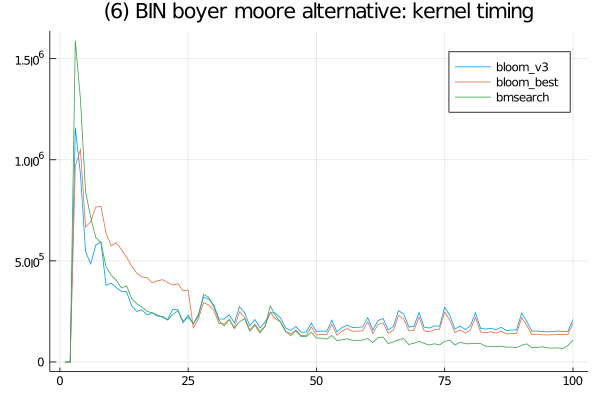

The table this chart was drawn from, first rows:
bloom_v3, SFinit, 0, 0, 0, 101, 99, 100, 0, 101, 99, 0, 0, 0, 99, 0, 101, 101, 99, 101, 0, 0, 101, 0
bloom_v3, SFkernel, 0, 0, 1158800, 929599, 545101, 485100, 578100, 593700, 378601, 389700, 366700, 349200, 347301, 276900, 249600, 257800, 232100, 243499, 226800, 225501, 210000, 260601
bloom_v3, SFloops, 0, 0, 0, 0, 0, 0, 0, 0, 0, 0, 0, 0, 0, 0, 0, 0, 0, 0, 0, 0, 0, 0
bloom_v3, SFtests, 0, 0, 0, 0, 0, 0, 0, 0, 0, 0, 0, 0, 0, 0, 0, 0, 0, 0, 0, 0, 0, 0
bloom_v3, SFskips, 0, 0, 0, 0, 0, 0, 0, 0, 0, 0, 0, 0, 0, 0, 0, 0, 0, 0, 0, 0, 0, 0
bloom_v3, SFbits, 0, 0, 0, 0, 0, 0, 0, 0, 0, 0, 0, 0, 0, 0, 0, 0, 0, 0, 0, 0, 0, 0
bmsearch, SFinit, 0, 0, 500, 899, 500, 400, 700, 501, 500, 500, 600, 499, 500, 300, 400, 499, 500, 500, 500, 500, 600, 400
bmsearch, SFkernel, 0, 0, 1589700, 1300401, 841400, 716100, 614800, 590799, 469400, 429000, 403500, 366101, 376799, 313699, 287201, 271301, 250099, 243300, 232199, 221199, 207100, 235100
bmsearch, SFloops, 0, 0, 0, 0, 0, 0, 0, 0, 0, 0, 0, 0, 0, 0, 0, 0, 0, 0, 0, 0, 0, 0
bmsearch, SFtests, 0, 0, 0, 0, 0, 0, 0, 0, 0, 0, 0, 0, 0, 0, 0, 0, 0, 0, 0, 0, 0, 0
bmsearch, SFskips, 0, 0, 0, 0, 0, 0, 0, 0, 0, 0, 0, 0, 0, 0, 0, 0, 0, 0, 0, 0, 0, 0
bmsearch, SFbits, 0, 0, 0, 0, 0, 0, 0, 0, 0, 0, 0, 0, 0, 0, 0, 0, 0, 0, 0, 0, 0, 0
bloom_best, SFinit, 0, 0, 301, 301, 0, 100, 200, 101, 100, 100, 100, 100, 100, 100, 99, 100, 101, 301, 300, 200, 200, 301
bloom_best, SFkernel, 0, 0, 968599, 1049999, 667301, 693800, 766200, 769099, 637400, 574500, 589699, 555600, 518500, 473100, 438700, 420100, 416600, 391300, 401300, 406900, 393500, 380399
bloom_best, SFloops, 0, 0, 0, 0, 0, 0, 0, 0, 0, 0, 0, 0, 0, 0, 0, 0, 0, 0, 0, 0, 0, 0
bloom_best, SFtests, 0, 0, 0, 0, 0, 0, 0, 0, 0, 0, 0, 0, 0, 0, 0, 0, 0, 0, 0, 0, 0, 0
bloom_best, SFskips, 0, 0, 0, 0, 0, 0, 0, 0, 0, 0, 0, 0, 0, 0, 0, 0, 0, 0, 0, 0, 0, 0
bloom_best, SFbits, 0, 0, 0, 0, 0, 0, 0, 0, 0, 0, 0, 0, 0, 0, 0, 0, 0, 0, 0, 0, 0, 0
